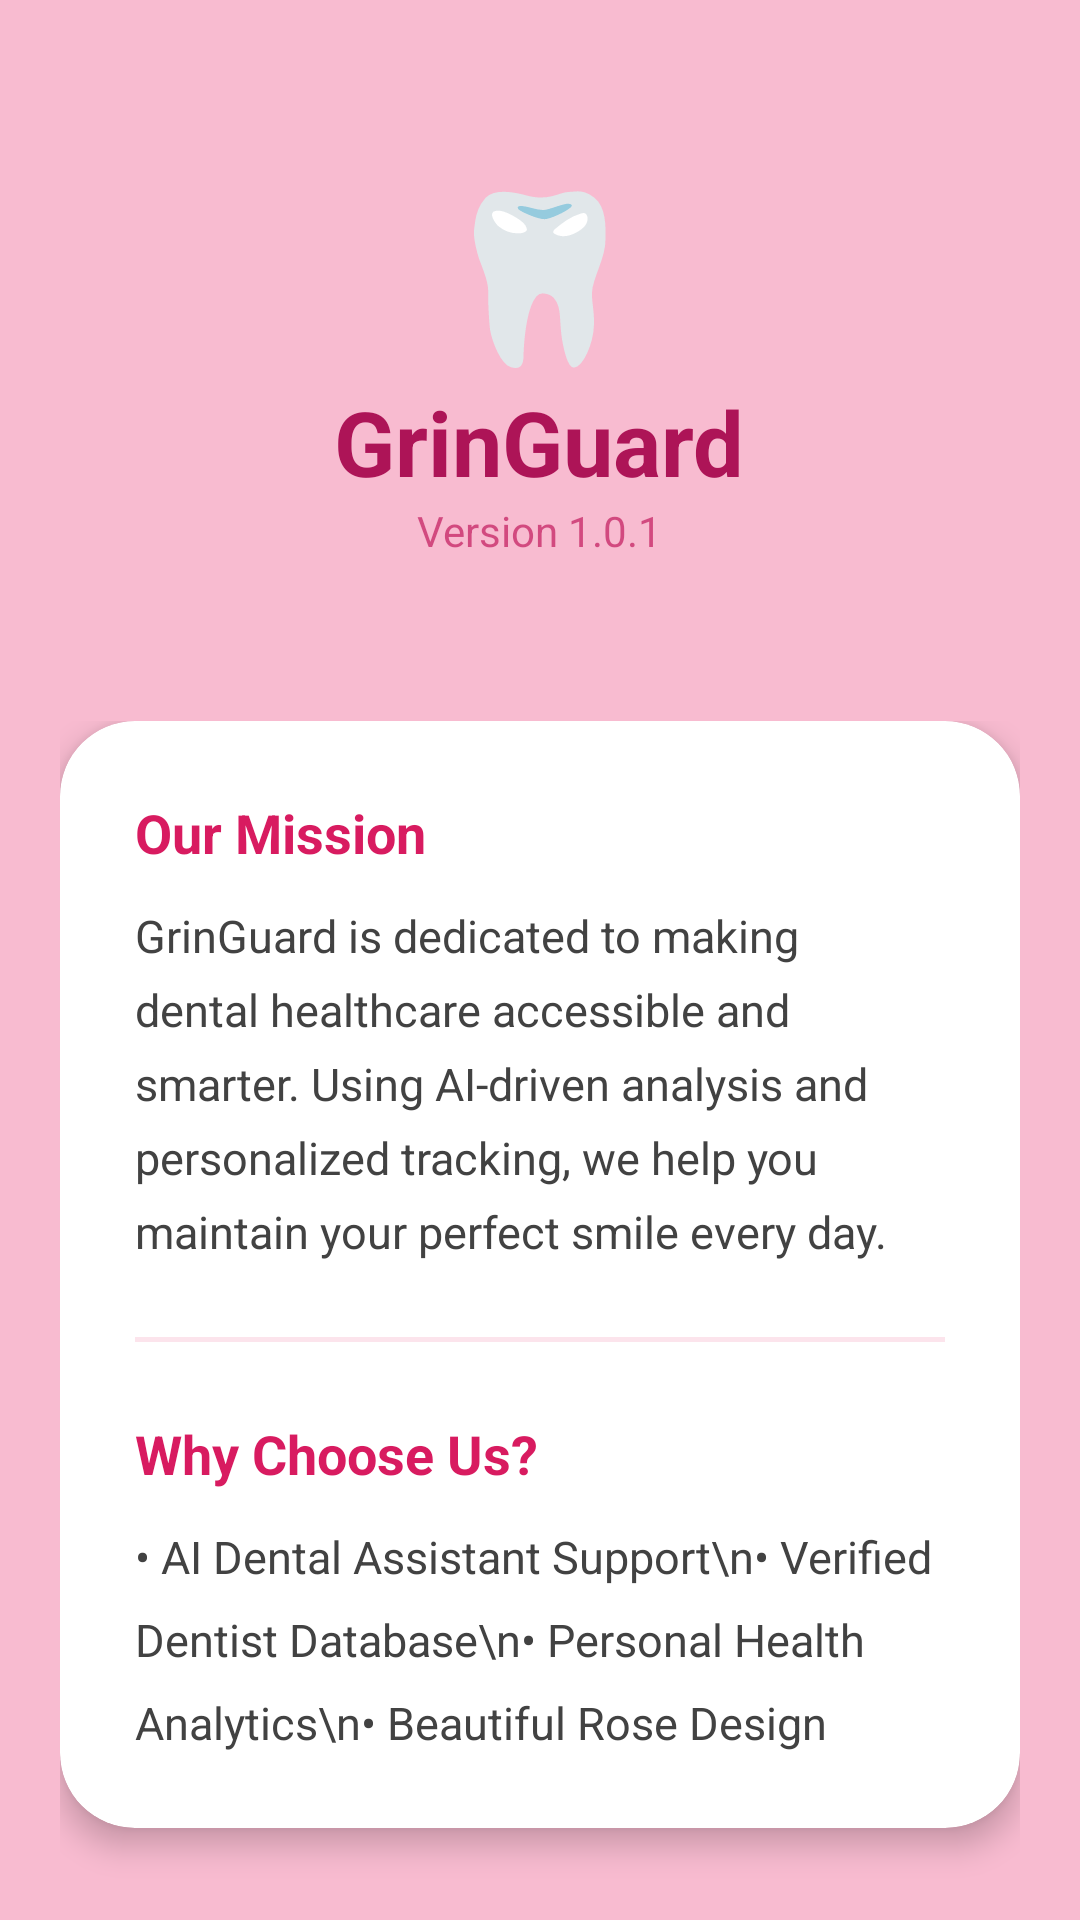

Layout XML and referenced resources for this Android screen:
<!-- AndroidManifest.xml: application theme Theme.Gringuard -->
<!-- res/layout/activity_about_us.xml -->
<?xml version="1.0" encoding="utf-8"?>
<androidx.coordinatorlayout.widget.CoordinatorLayout xmlns:android="http://schemas.android.com/apk/res/android"
    xmlns:app="http://schemas.android.com/apk/res-auto"
    android:layout_width="match_parent"
    android:layout_height="match_parent"
    android:background="#F8BBD0"> <com.google.android.material.appbar.AppBarLayout
    android:layout_width="match_parent"
    android:layout_height="240dp"
    android:background="@android:color/transparent"
    app:elevation="0dp">

    <com.google.android.material.appbar.CollapsingToolbarLayout
        android:layout_width="match_parent"
        android:layout_height="match_parent"
        app:layout_scrollFlags="scroll|exitUntilCollapsed">

        <LinearLayout
            android:layout_width="match_parent"
            android:layout_height="match_parent"
            android:gravity="center"
            android:orientation="vertical">

            <TextView
                android:layout_width="wrap_content"
                android:layout_height="wrap_content"
                android:text="🦷"
                android:textSize="55sp" />

            <TextView
                android:layout_width="wrap_content"
                android:layout_height="wrap_content"
                android:text="GrinGuard"
                android:textColor="#AD1457"
                android:textSize="30sp"
                android:textStyle="bold" />

            <TextView
                android:layout_width="wrap_content"
                android:layout_height="wrap_content"
                android:text="Version 1.0.1"
                android:textColor="#C2185B"
                android:textSize="14sp"
                android:alpha="0.7" />

        </LinearLayout>

    </com.google.android.material.appbar.CollapsingToolbarLayout>
</com.google.android.material.appbar.AppBarLayout>

    <androidx.core.widget.NestedScrollView
        android:layout_width="match_parent"
        android:layout_height="match_parent"
        android:layout_marginTop="-20dp"
        app:layout_behavior="@string/appbar_scrolling_view_behavior">

        <LinearLayout
            android:layout_width="match_parent"
            android:layout_height="wrap_content"
            android:orientation="vertical"
            android:padding="20dp">

            <androidx.cardview.widget.CardView
                android:layout_width="match_parent"
                android:layout_height="wrap_content"
                app:cardCornerRadius="25dp"
                app:cardElevation="6dp"
                app:cardBackgroundColor="#FFFFFF"> <LinearLayout
                android:layout_width="match_parent"
                android:layout_height="wrap_content"
                android:orientation="vertical"
                android:padding="25dp">

                <TextView
                    android:layout_width="wrap_content"
                    android:layout_height="wrap_content"
                    android:text="Our Mission"
                    android:textColor="#D81B60"
                    android:textSize="18sp"
                    android:textStyle="bold" />

                <TextView
                    android:layout_width="match_parent"
                    android:layout_height="wrap_content"
                    android:layout_marginTop="12dp"
                    android:text="GrinGuard is dedicated to making dental healthcare accessible and smarter. Using AI-driven analysis and personalized tracking, we help you maintain your perfect smile every day."
                    android:textColor="#424242"
                    android:textSize="15sp"
                    android:lineSpacingExtra="7dp"/>

                <View
                    android:layout_width="match_parent"
                    android:layout_height="1.5dp"
                    android:layout_marginVertical="25dp"
                    android:background="#FCE4EC" />

                <TextView
                    android:layout_width="wrap_content"
                    android:layout_height="wrap_content"
                    android:text="Why Choose Us?"
                    android:textColor="#D81B60"
                    android:textSize="18sp"
                    android:textStyle="bold" />

                <TextView
                    android:layout_width="match_parent"
                    android:layout_height="wrap_content"
                    android:layout_marginTop="12dp"
                    android:text="• AI Dental Assistant Support\n• Verified Dentist Database\n• Personal Health Analytics\n• Beautiful Rose Design"
                    android:textColor="#424242"
                    android:textSize="15sp"
                    android:lineSpacingExtra="10dp"/>

            </LinearLayout>
            </androidx.cardview.widget.CardView>

            <TextView
                android:layout_width="match_parent"
                android:layout_height="wrap_content"
                android:layout_marginTop="40dp"
                android:gravity="center"
                android:text="Made with ❤️ by the GrinGuard Team"
                android:textColor="#AD1457"
                android:textSize="13sp"
                android:textStyle="italic" />

        </LinearLayout>
    </androidx.core.widget.NestedScrollView>

</androidx.coordinatorlayout.widget.CoordinatorLayout>
<!-- resources referenced by this layout -->
<resources>
  <style name="Theme.Gringuard" parent="Base.Theme.Gringuard" />
  <style name="Base.Theme.Gringuard" parent="Theme.Material3.DayNight.NoActionBar">
      </style>
</resources>
